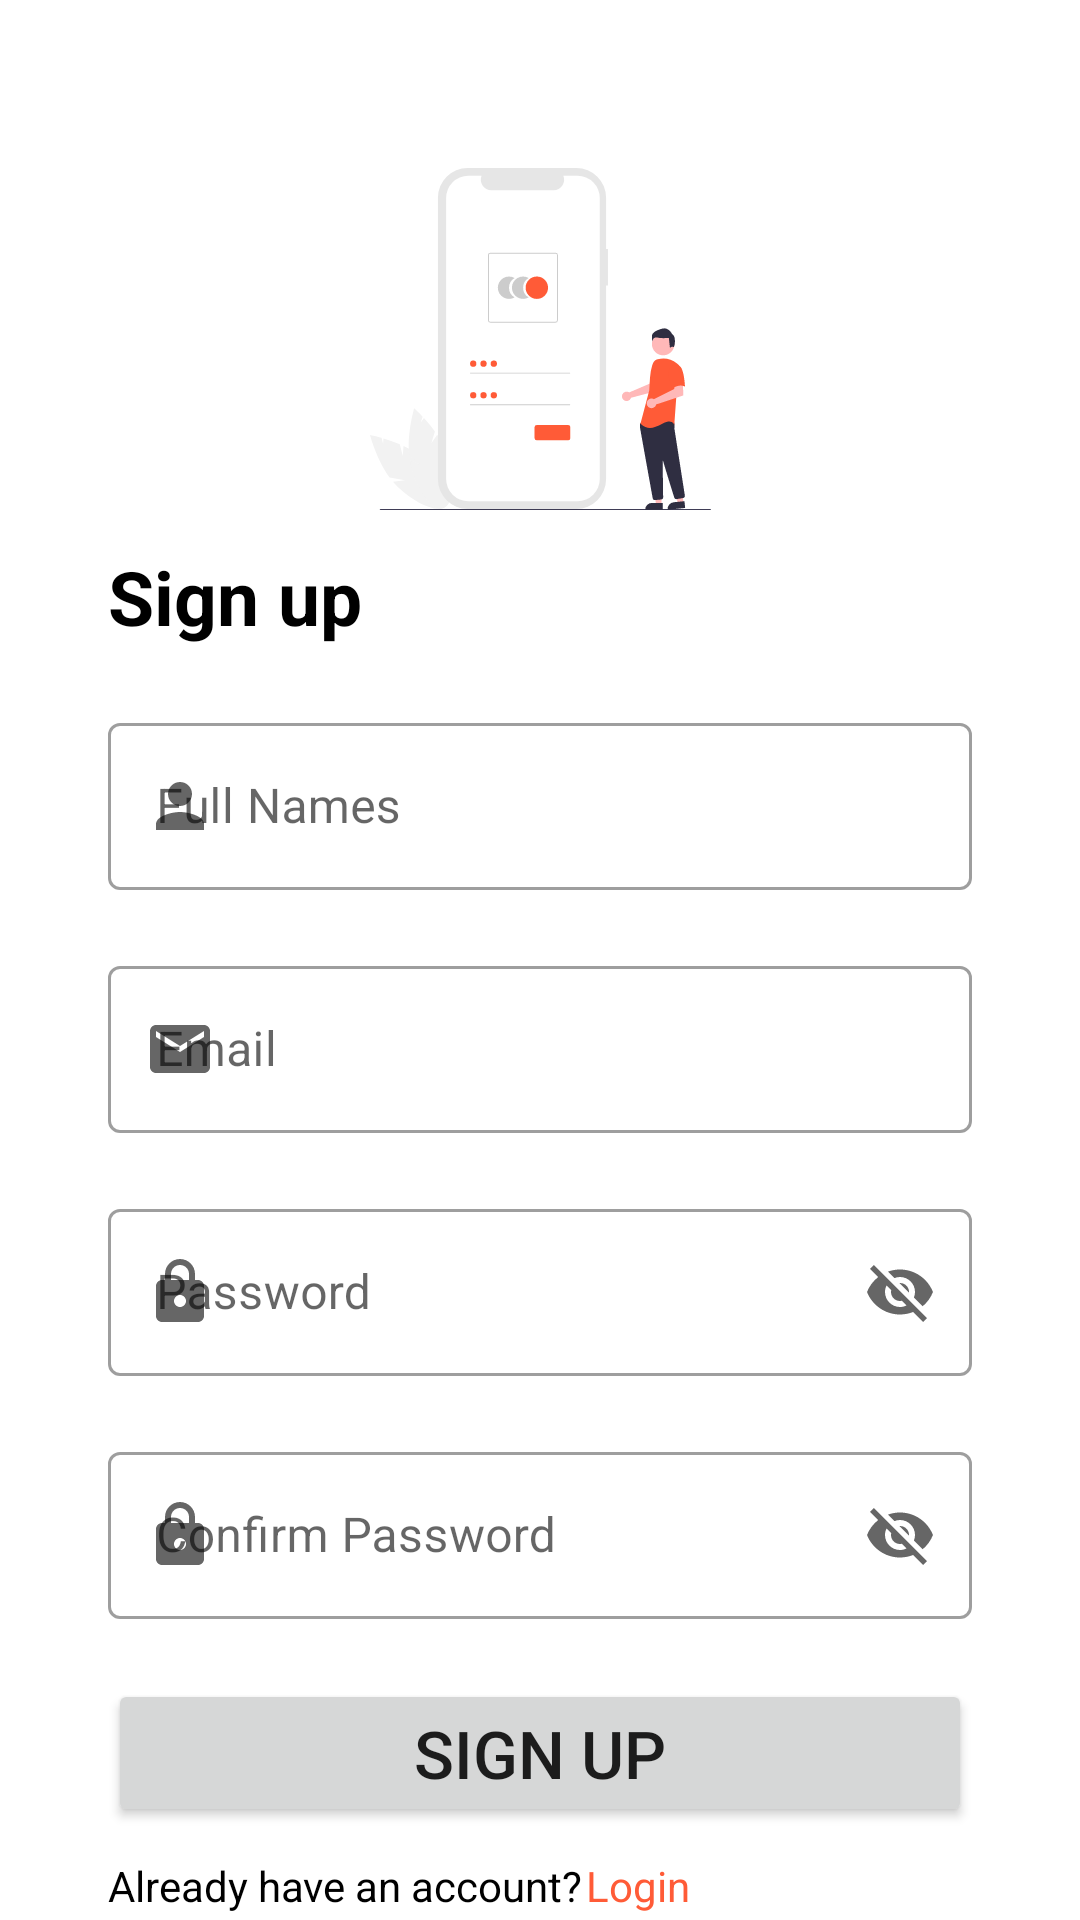

Write the Android layout XML for this screen, with the resource values it uses.
<!-- AndroidManifest.xml: application theme Theme.SarorientStore -->
<!-- res/layout/fragment_signup.xml -->
<?xml version="1.0" encoding="utf-8"?>
<androidx.constraintlayout.widget.ConstraintLayout xmlns:android="http://schemas.android.com/apk/res/android"
    xmlns:tools="http://schemas.android.com/tools"
    android:layout_width="match_parent"
    android:layout_height="match_parent"
    xmlns:app="http://schemas.android.com/apk/res-auto"
    tools:context=".ui.auth.SignupFragment">


    <androidx.constraintlayout.widget.Guideline
        android:id="@+id/guideline2"
        android:layout_width="wrap_content"
        android:layout_height="wrap_content"
        android:orientation="vertical"
        app:layout_constraintGuide_percent="0.10" />
    <androidx.constraintlayout.widget.Guideline
        android:id="@+id/guideline3"
        android:layout_width="wrap_content"
        android:layout_height="wrap_content"
        android:orientation="vertical"
        app:layout_constraintGuide_percent="0.90" />

    <ImageView
        android:id="@+id/imageView2"
        android:layout_width="199dp"
        android:layout_height="114dp"
        android:layout_marginTop="56dp"
        android:src="@drawable/undraw_access_account_re_8spm"
        app:layout_constraintEnd_toStartOf="@+id/guideline3"
        app:layout_constraintStart_toStartOf="@+id/guideline2"
        app:layout_constraintTop_toTopOf="parent" />

    <TextView
        android:id="@+id/signupText"
        android:layout_width="wrap_content"
        android:layout_height="wrap_content"
        android:layout_marginTop="12dp"
        android:text="@string/sign_up"
        android:textColor="@color/black"
        android:textSize="25sp"
        android:textStyle="bold"
        app:layout_constraintEnd_toStartOf="@+id/guideline3"
        app:layout_constraintHorizontal_bias="0.0"
        app:layout_constraintStart_toStartOf="@+id/guideline2"
        app:layout_constraintTop_toBottomOf="@+id/imageView2" />
    
    <com.google.android.material.textfield.TextInputLayout
        android:id="@+id/edit_first_name"
        android:layout_width="0dp"
        android:layout_height="wrap_content"
        app:layout_constraintEnd_toStartOf="@id/guideline3"
        app:layout_constraintHorizontal_bias="0.0"
        app:layout_constraintStart_toEndOf="@id/guideline2"
        app:layout_constraintTop_toBottomOf="@+id/signupText"
        android:layout_marginTop="20dp"
        android:hint="@string/full_names"
        app:startIconDrawable="@drawable/ic_sharp_person_24"
        style="@style/Widget.MaterialComponents.TextInputLayout.OutlinedBox">
        <com.google.android.material.textfield.TextInputEditText
            android:id="@+id/edFirstName"
            android:layout_width="match_parent"
            android:inputType="textEmailAddress"
            android:layout_height="wrap_content"

            />
    </com.google.android.material.textfield.TextInputLayout>
    
    <com.google.android.material.textfield.TextInputLayout
        android:id="@+id/edit_email"
        android:layout_width="0dp"
        android:layout_height="wrap_content"
        app:layout_constraintEnd_toStartOf="@id/guideline3"
        app:layout_constraintHorizontal_bias="0.0"
        app:layout_constraintStart_toEndOf="@id/guideline2"
        app:layout_constraintTop_toBottomOf="@+id/edit_first_name"
        android:layout_marginTop="20dp"
        android:hint="@string/email"
        app:startIconDrawable="@drawable/ic_baseline_email_24"
        style="@style/Widget.MaterialComponents.TextInputLayout.OutlinedBox">
        <com.google.android.material.textfield.TextInputEditText
            android:id="@+id/edEmail"
            android:layout_width="match_parent"
            android:inputType="textEmailAddress"
            android:layout_height="wrap_content"

            />
    </com.google.android.material.textfield.TextInputLayout>
    
    <com.google.android.material.textfield.TextInputLayout
        android:id="@+id/edit_password"
        android:layout_width="0dp"
        android:layout_height="wrap_content"
        app:layout_constraintEnd_toStartOf="@id/guideline3"
        app:layout_constraintHorizontal_bias="0.0"
        app:layout_constraintStart_toEndOf="@id/guideline2"
        app:layout_constraintTop_toBottomOf="@+id/edit_email"
        android:layout_marginTop="20dp"
        android:hint="@string/password"
        app:endIconMode="password_toggle"
        app:startIconDrawable="@drawable/ic_round_lock_24"
        style="@style/Widget.MaterialComponents.TextInputLayout.OutlinedBox">
        <com.google.android.material.textfield.TextInputEditText
            android:id="@+id/edSignupPassword"
            android:layout_width="match_parent"
            android:inputType="textEmailAddress"
            android:layout_height="wrap_content"
            />
    </com.google.android.material.textfield.TextInputLayout>
    
    <com.google.android.material.textfield.TextInputLayout
        android:id="@+id/edit_confirm_password"
        android:layout_width="0dp"
        android:layout_height="wrap_content"
        app:layout_constraintEnd_toStartOf="@id/guideline3"
        app:layout_constraintHorizontal_bias="0.0"
        app:layout_constraintStart_toEndOf="@id/guideline2"
        app:layout_constraintTop_toBottomOf="@+id/edit_password"
        android:layout_marginTop="20dp"
        android:hint="@string/confirm_password"
        app:endIconMode="password_toggle"
        app:startIconDrawable="@drawable/ic_round_lock_24"
        style="@style/Widget.MaterialComponents.TextInputLayout.OutlinedBox">
        <com.google.android.material.textfield.TextInputEditText
            android:id="@+id/edConfirmPassword"
            android:layout_width="match_parent"
            android:inputType="textEmailAddress"
            android:layout_height="wrap_content"
            />
    </com.google.android.material.textfield.TextInputLayout>
    <Button

        android:id="@+id/signup_button"
        android:layout_width="0dp"
        android:layout_height="wrap_content"
        android:layout_marginTop="20dp"
        android:text="@string/sign_up"
        android:textSize="22sp"
        app:layout_constraintEnd_toStartOf="@+id/guideline3"
        app:layout_constraintHorizontal_bias="1.0"
        app:layout_constraintStart_toStartOf="@+id/guideline2"
        app:layout_constraintTop_toBottomOf="@+id/edit_confirm_password" />
    
    <TextView
        android:id="@+id/textView2"
        android:layout_width="wrap_content"
        android:layout_height="wrap_content"
        android:layout_marginTop="10dp"
        android:text="@string/already_have_an_account"
        android:textColor="@color/black"
        app:layout_constraintStart_toStartOf="@+id/guideline2"
        app:layout_constraintTop_toBottomOf="@+id/signup_button" />

    <TextView
        android:id="@+id/signUp_login"
        android:layout_width="wrap_content"
        android:layout_height="wrap_content"
        android:layout_marginTop="10dp"
        android:text="@string/login"
        android:textColor="@color/orange"
        app:layout_constraintEnd_toStartOf="@+id/guideline3"
        app:layout_constraintHorizontal_bias="0.01"
        app:layout_constraintStart_toEndOf="@+id/textView2"
        app:layout_constraintTop_toBottomOf="@+id/signup_button" />
    
</androidx.constraintlayout.widget.ConstraintLayout>
<!-- resources referenced by this layout -->
<resources>
  <color name="black">#FF000000</color>
  <color name="orange">#FF5B37</color>
  <!-- drawable ic_baseline_email_24 (drawable) -->
  <vector android:height="24dp" android:tint="#000111"
      android:viewportHeight="24" android:viewportWidth="24"
      android:width="24dp" xmlns:android="http://schemas.android.com/apk/res/android">
      <path android:fillColor="@android:color/white" android:pathData="M20,4L4,4c-1.1,0 -1.99,0.9 -1.99,2L2,18c0,1.1 0.9,2 2,2h16c1.1,0 2,-0.9 2,-2L22,6c0,-1.1 -0.9,-2 -2,-2zM20,8l-8,5 -8,-5L4,6l8,5 8,-5v2z"/>
  </vector>
  <!-- drawable ic_round_lock_24 (drawable) -->
  <vector android:height="24dp" android:tint="#000111"
      android:viewportHeight="24" android:viewportWidth="24"
      android:width="24dp" xmlns:android="http://schemas.android.com/apk/res/android">
      <path android:fillColor="@android:color/white" android:pathData="M18,8h-1L17,6c0,-2.76 -2.24,-5 -5,-5S7,3.24 7,6v2L6,8c-1.1,0 -2,0.9 -2,2v10c0,1.1 0.9,2 2,2h12c1.1,0 2,-0.9 2,-2L20,10c0,-1.1 -0.9,-2 -2,-2zM12,17c-1.1,0 -2,-0.9 -2,-2s0.9,-2 2,-2 2,0.9 2,2 -0.9,2 -2,2zM9,8L9,6c0,-1.66 1.34,-3 3,-3s3,1.34 3,3v2L9,8z"/>
  </vector>
  <!-- drawable ic_sharp_person_24 (drawable) -->
  <vector android:height="24dp" android:tint="#000111"
      android:viewportHeight="24" android:viewportWidth="24"
      android:width="24dp" xmlns:android="http://schemas.android.com/apk/res/android">
      <path android:fillColor="@android:color/white" android:pathData="M12,12c2.21,0 4,-1.79 4,-4s-1.79,-4 -4,-4 -4,1.79 -4,4 1.79,4 4,4zM12,14c-2.67,0 -8,1.34 -8,4v2h16v-2c0,-2.66 -5.33,-4 -8,-4z"/>
  </vector>
  <!-- drawable undraw_access_account_re_8spm: vector/xml drawable (drawable, 6518 chars, omitted) -->
  <string name="already_have_an_account">Already have an account?</string>
  <string name="confirm_password">Confirm Password</string>
  <string name="email">Email</string>
  <string name="full_names">Full Names</string>
  <string name="login">Login</string>
  <string name="password">Password</string>
  <string name="sign_up">Sign up</string>
  <style name="Theme.SarorientStore" parent="Theme.MaterialComponents.DayNight.NoActionBar">
          
          <item name="colorPrimary">@color/orange</item>
          <item name="colorPrimaryVariant">@color/purple_700</item>
          <item name="colorOnPrimary">@color/white</item>
          
          <item name="colorSecondary">@color/teal_200</item>
          <item name="colorSecondaryVariant">@color/teal_700</item>
          <item name="colorOnSecondary">@color/black</item>
          
          <item name="android:statusBarColor" tools:targetApi="l">@color/transparent</item>
          
      </style>
  <color name="purple_700">#FF3700B3</color>
  <color name="white">#FFFFFFFF</color>
  <color name="teal_200">#FF03DAC5</color>
  <color name="teal_700">#FF018786</color>
  <color name="transparent">#68070707</color>
</resources>
